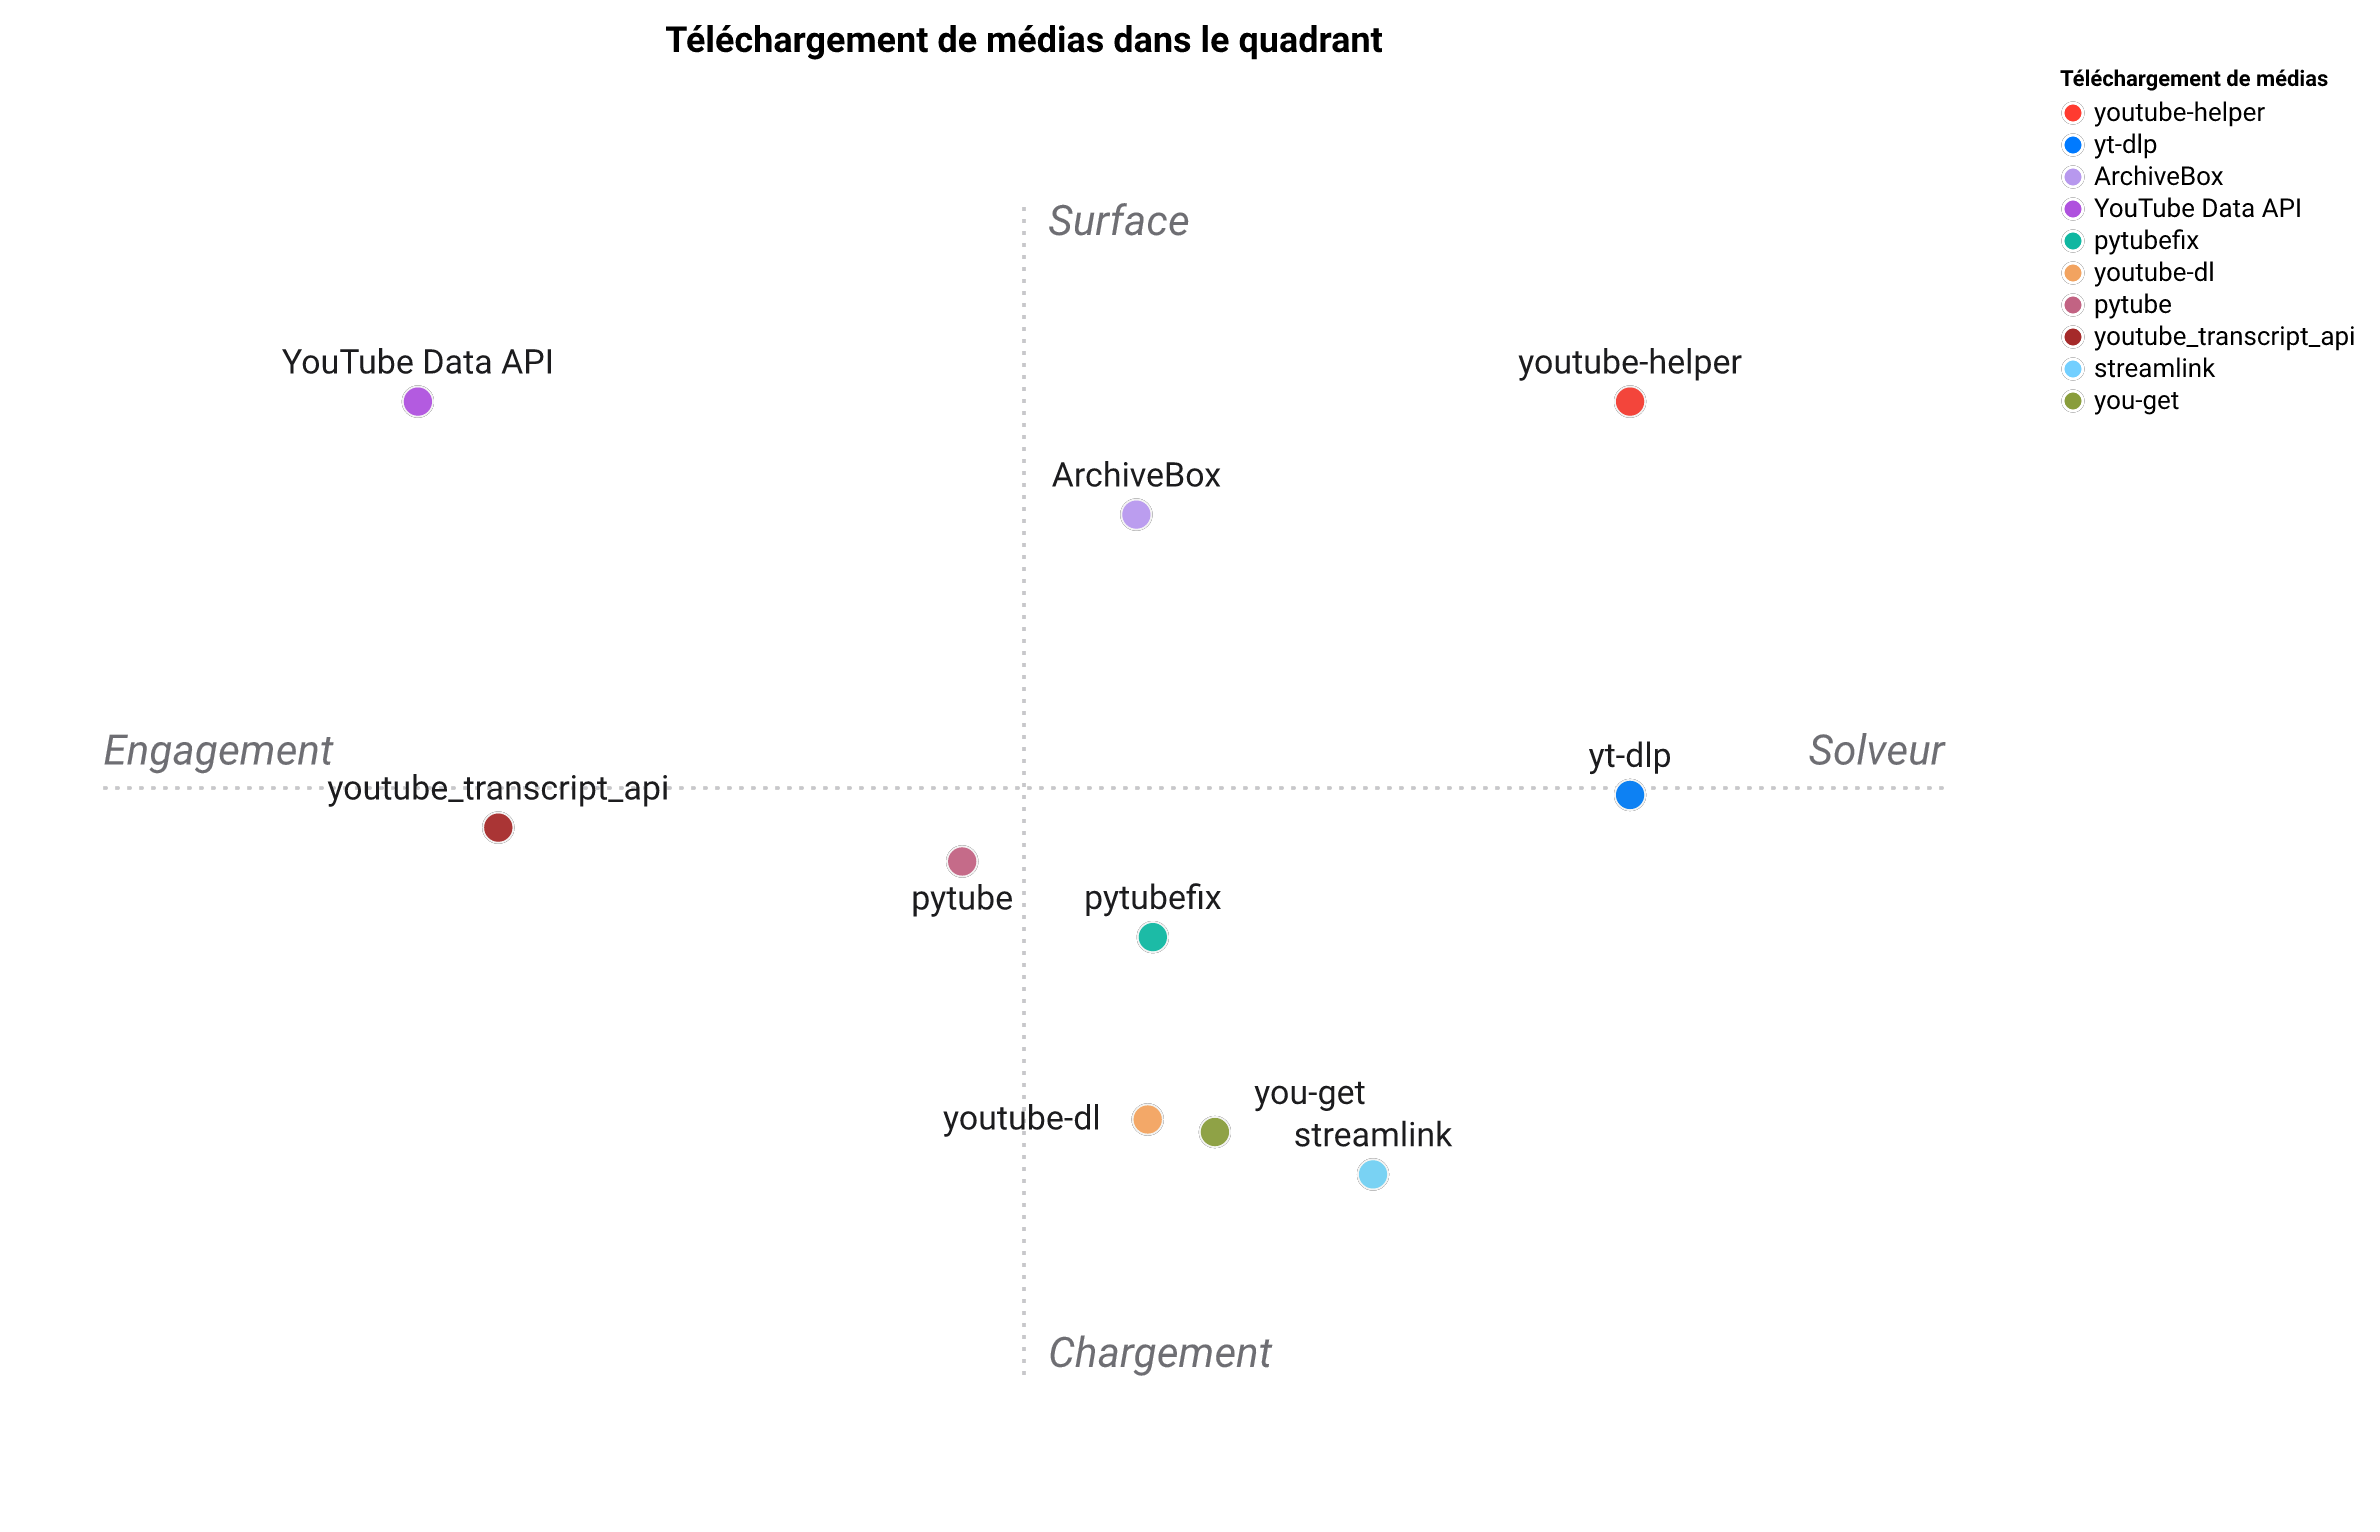

Values plotted in this chart, from the file beside it:
Téléchargement de médias, Multi-plateforme, Téléchargement média, Résolveur d'URL directe, Sélecteur de flux, Engagement sans API, Multi-surface, Prêt pour Docker, Ergonomie pipeline IA
youtube-helper, 5, 5, 5, 5, 5, 5, 5, 5
yt-dlp, 5, 5, 4, 3, 3, 2, 3, 3
youtube-dl, 3, 4, 3, 2, 2, 2, 2, 2
pytube, 1, 3, 2, 3, 2, 2, 2, 3
pytubefix, 1, 4, 3, 3, 2, 2, 2, 3
YouTube Data API, 1, 1, 1, 1, 5, 2, 3, 2
you-get, 4, 4, 3, 2, 2, 2, 2, 2
streamlink, 4, 3, 5, 2, 1, 2, 3, 2
youtube_transcript_api, 1, 1, 1, 1, 2, 2, 2, 3
ArchiveBox, 4, 3, 2, 2, 3, 3, 4, 2
